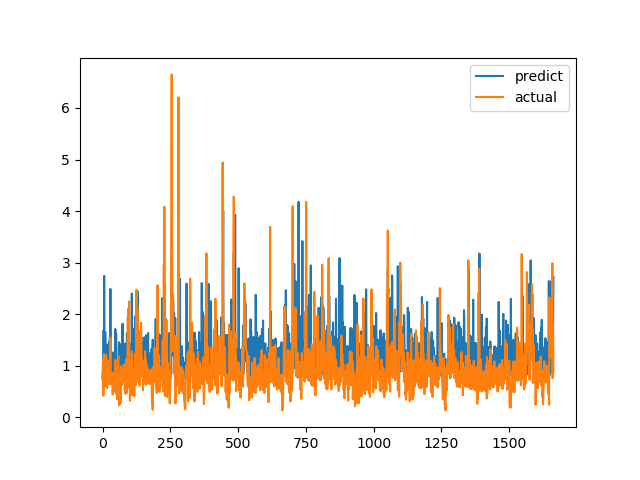

Data behind this chart, as committed beside it:
predict, actual
0.7834, 0.7094
0.8507, 1.015
0.8508, 1.116
0.8113, 0.4183
1.687, 1.002
0.8569, 1.219
2.743, 1.143
1.017, 0.6528
1.408, 0.6747
1.18, 0.601
1.652, 0.6695
0.8918, 0.6538
1.263, 0.7814
1.038, 1.206
1.304, 0.8469
0.9317, 0.8286
1.412, 0.6482
1.125, 0.5624
0.8213, 0.7183
1.26, 1.1
0.8675, 0.9542
0.9771, 0.729
0.893, 0.6694
1.024, 0.8631
0.8015, 0.6465
1.464, 0.8223
0.7655, 0.9236
1.549, 0.8301
1.046, 1.067
2.489, 1.546
0.8919, 0.6827
1.148, 0.6386
0.8851, 0.6464
0.9177, 0.6881
0.778, 0.7274
0.831, 0.65
0.8836, 0.8694
1.055, 0.4409
0.8281, 0.4519
1.258, 0.7575
0.7757, 0.4952
0.8645, 0.6851
0.9719, 0.7244
0.9321, 0.8654
0.8821, 0.74
0.7483, 0.8071
0.7718, 0.8204
1.712, 1.114
0.9936, 1.109
0.8998, 0.4751
1.626, 1.039
1.207, 0.9458
1.073, 0.7878
0.9261, 0.3505
1.008, 0.9368
0.8067, 0.9868
1.122, 0.647
0.8804, 1.03
0.9206, 1.187
0.8201, 0.9329
... 1,604 more rows
